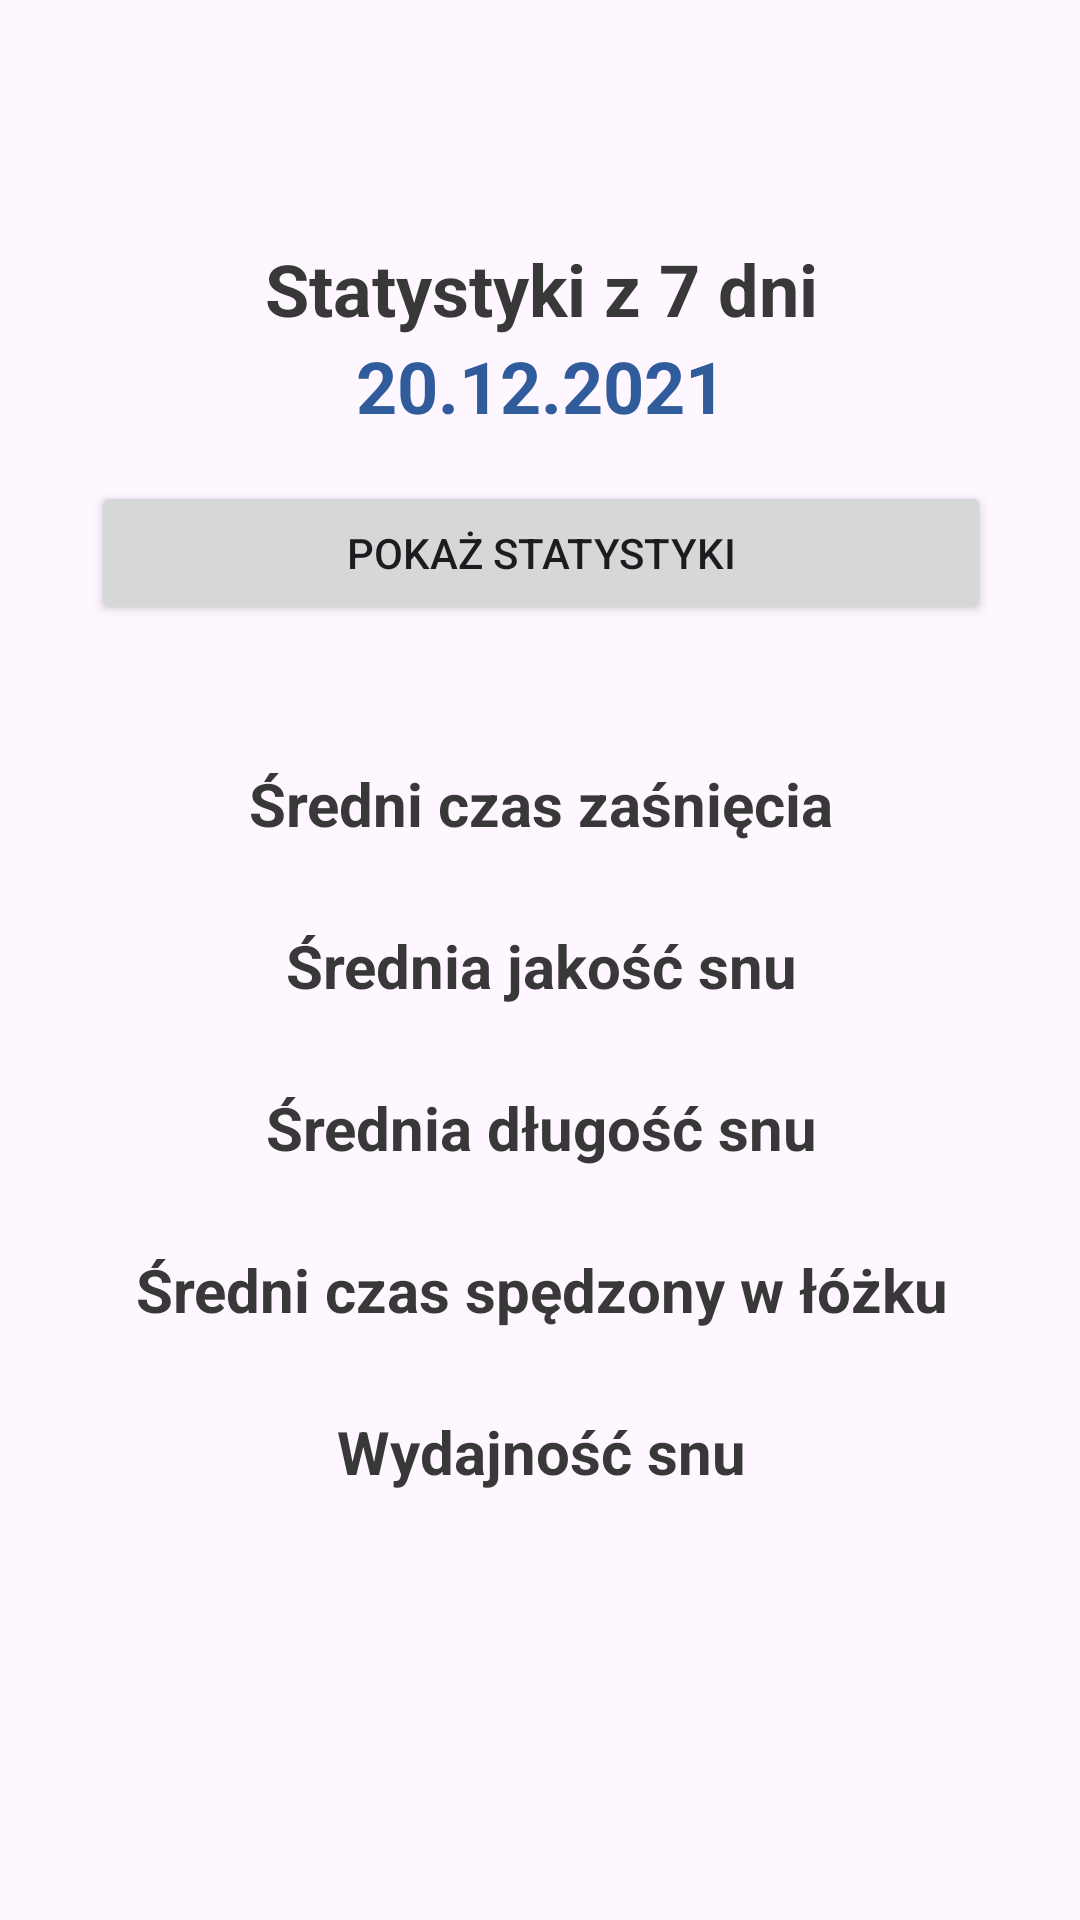

Produce the Android XML layout that renders to this screen, including the resource entries it uses.
<!-- AndroidManifest.xml: application theme Theme.SleepDiary -->
<!-- res/layout/activity_statistics.xml -->
<?xml version="1.0" encoding="utf-8"?>
<androidx.constraintlayout.widget.ConstraintLayout xmlns:android="http://schemas.android.com/apk/res/android"
    xmlns:app="http://schemas.android.com/apk/res-auto"
    xmlns:tools="http://schemas.android.com/tools"
    android:layout_width="match_parent"
    android:layout_height="match_parent"
    tools:context=".diary.StatisticsActivity">

    <ScrollView
        android:id="@+id/scrollView2"
        android:layout_width="395dp"
        android:layout_height="match_parent"
        app:layout_constraintBottom_toBottomOf="parent"
        app:layout_constraintEnd_toEndOf="parent"
        app:layout_constraintHorizontal_bias="0.5"
        app:layout_constraintStart_toStartOf="parent"
        app:layout_constraintTop_toTopOf="parent">

        <LinearLayout
            android:layout_width="match_parent"
            android:layout_height="match_parent"
            android:gravity="center"
            android:orientation="vertical">

            <TextView
                android:id="@+id/a1tv2"
                android:layout_width="match_parent"
                android:layout_height="80dp"
                android:textAlignment="center"
                android:textColor="@color/darkblue"
                android:textSize="24sp"
                app:layout_constraintEnd_toEndOf="parent"
                app:layout_constraintHorizontal_bias="0.5"
                app:layout_constraintStart_toStartOf="parent"
                tools:layout_editor_absoluteY="146dp" />

            <TextView
                android:id="@+id/textView48"
                android:layout_width="match_parent"
                android:layout_height="wrap_content"
                android:text="Statystyki z 7 dni"
                android:textAlignment="center"
                android:textColor="@color/hint"
                android:textSize="24sp"
                android:textStyle="bold" />

            <TextView
                android:id="@+id/q"
                android:layout_width="match_parent"
                android:layout_height="wrap_content"
                android:minHeight="48dp"
                android:onClick="onQ2"
                android:text="20.12.2021"
                android:textAlignment="center"
                android:textColor="@color/darkblue"
                android:textSize="24sp"
                android:textStyle="bold" />

            <Button
                android:id="@+id/button"
                android:layout_width="300dp"
                android:layout_height="wrap_content"
                android:onClick="onStatsClick2"
                android:text="Pokaż statystyki" />

            <TextView
                android:id="@+id/a1tv"
                android:layout_width="match_parent"
                android:layout_height="wrap_content"
                android:textAlignment="center"
                android:textColor="@color/design_default_color_error"
                android:textSize="20sp"
                app:layout_constraintEnd_toEndOf="parent"
                app:layout_constraintHorizontal_bias="0.5"
                app:layout_constraintStart_toStartOf="parent"
                tools:layout_editor_absoluteY="146dp" />

            <TextView
                android:id="@+id/textView47"
                android:layout_width="match_parent"
                android:layout_height="wrap_content" />

            <TextView
                android:id="@+id/textView50"
                android:layout_width="match_parent"
                android:layout_height="wrap_content"
                android:text="Średni czas zaśnięcia"
                android:textAlignment="center"
                android:textColor="@color/hint"
                android:textSize="20sp"
                android:textStyle="bold" />

            <TextView
                android:id="@+id/a2tv"
                android:layout_width="match_parent"
                android:layout_height="wrap_content"
                android:textAlignment="center"
                android:textColor="@color/darkblue"
                android:textSize="20sp"
                app:layout_constraintEnd_toEndOf="parent"
                app:layout_constraintHorizontal_bias="0.5"
                app:layout_constraintStart_toStartOf="parent"
                tools:layout_editor_absoluteY="146dp" />

            <TextView
                android:id="@+id/textView52"
                android:layout_width="match_parent"
                android:layout_height="wrap_content"
                android:text="Średnia jakość snu"
                android:textAlignment="center"
                android:textColor="@color/hint"
                android:textSize="20sp"
                android:textStyle="bold" />

            <TextView
                android:id="@+id/a3tv"
                android:layout_width="match_parent"
                android:layout_height="wrap_content"
                android:textAlignment="center"
                android:textColor="@color/darkblue"
                android:textSize="20sp"
                app:layout_constraintEnd_toEndOf="parent"
                app:layout_constraintHorizontal_bias="0.5"
                app:layout_constraintStart_toStartOf="parent"
                tools:layout_editor_absoluteY="146dp" />

            <TextView
                android:id="@+id/textView54"
                android:layout_width="match_parent"
                android:layout_height="wrap_content"
                android:text="Średnia długość snu"
                android:textAlignment="center"
                android:textColor="@color/hint"
                android:textSize="20sp"
                android:textStyle="bold" />

            <TextView
                android:id="@+id/a4tv"
                android:layout_width="match_parent"
                android:layout_height="wrap_content"
                android:textAlignment="center"
                android:textColor="@color/darkblue"
                android:textSize="20sp"
                app:layout_constraintEnd_toEndOf="parent"
                app:layout_constraintHorizontal_bias="0.5"
                app:layout_constraintStart_toStartOf="parent"
                tools:layout_editor_absoluteY="146dp" />

            <TextView
                android:id="@+id/textView55"
                android:layout_width="match_parent"
                android:layout_height="wrap_content"
                android:text="Średni czas spędzony w łóżku"
                android:textAlignment="center"
                android:textColor="@color/hint"
                android:textSize="20sp"
                android:textStyle="bold" />

            <TextView
                android:id="@+id/a5tv"
                android:layout_width="match_parent"
                android:layout_height="wrap_content"
                android:textAlignment="center"
                android:textColor="@color/darkblue"
                android:textSize="20sp"
                app:layout_constraintEnd_toEndOf="parent"
                app:layout_constraintHorizontal_bias="0.5"
                app:layout_constraintStart_toStartOf="parent"
                tools:layout_editor_absoluteY="146dp" />

            <TextView
                android:id="@+id/textView58"
                android:layout_width="match_parent"
                android:layout_height="wrap_content"
                android:text="Wydajność snu"
                android:textAlignment="center"
                android:textColor="@color/hint"
                android:textSize="20sp"
                android:textStyle="bold" />

            <TextView
                android:id="@+id/a6tv"
                android:layout_width="match_parent"
                android:layout_height="wrap_content"
                android:textAlignment="center"
                android:textColor="@color/darkblue"
                android:textSize="20sp"
                app:layout_constraintEnd_toEndOf="parent"
                app:layout_constraintHorizontal_bias="0.5"
                app:layout_constraintStart_toStartOf="parent"
                tools:layout_editor_absoluteY="146dp" />

        </LinearLayout>
    </ScrollView>


</androidx.constraintlayout.widget.ConstraintLayout>
<!-- resources referenced by this layout -->
<resources>
  <color name="darkblue">#315C9C</color>
  <color name="hint">#393838</color>
  <style name="Theme.SleepDiary" parent="Theme.Material3.Light.NoActionBar">
          
          <item name="colorPrimary">@color/darkblue</item>
          <item name="colorPrimaryVariant">@color/darkblue</item>
          <item name="colorOnPrimary">@color/white</item>
          
          <item name="colorSecondary">@color/darkblue</item>
          <item name="colorSecondaryVariant">@color/darkblue</item>
          <item name="colorOnSecondary">@color/black</item>
          
          <item name="android:statusBarColor">@color/darkblue</item>
          
  
          <item name="textInputStyle">@style/Widget.App.TextInputLayout</item>
      </style>
  <color name="white">#FFFFFFFF</color>
  <color name="black">#FF000000</color>
  <style name="Widget.App.TextInputLayout" parent="Widget.Material3.TextInputLayout.OutlinedBox">
          <item name="boxStrokeColor">@color/darkblue</item>
          <item name="boxStrokeErrorColor">@color/design_default_color_error</item>
          <item name="errorTextColor">@color/design_default_color_error</item>
          <item name="android:layout_width">300dp</item>
      </style>
</resources>
